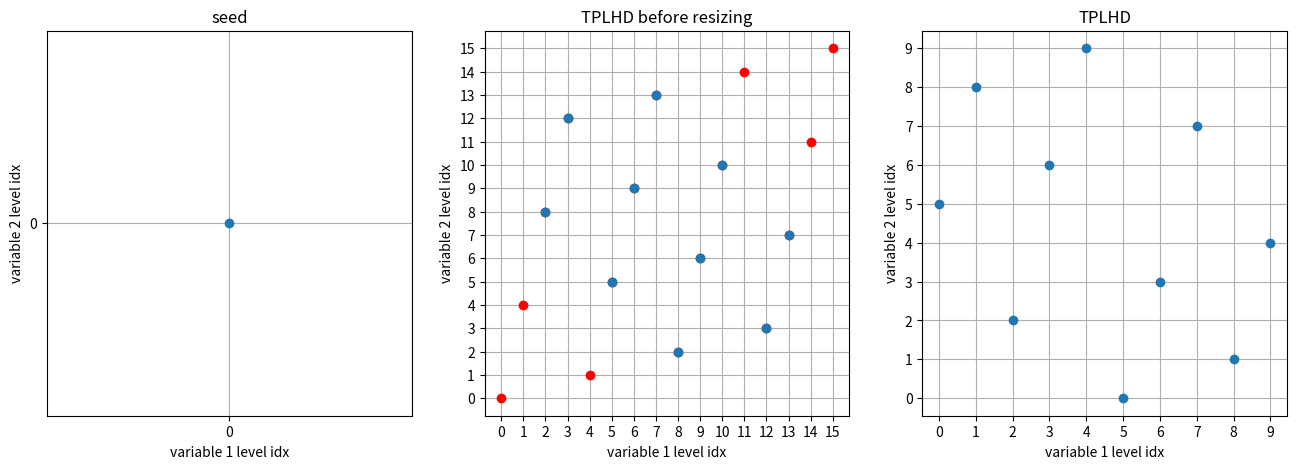

This figure's Python source: (Note: this script raises an exception after producing the figure.)
# This cell recreates the setup from the full-factorial-and-lhs-design notebook.

import numpy as np
import matplotlib.pyplot as plt

np.random.seed(0)


def plot_design_matrix(design_matrix, fig, ax, title='', c=None):
    ax.scatter(design_matrix[:, 0], design_matrix[:, 1], zorder=10, c=c)
    ax.set_xlabel('variable 1 level idx')
    ax.set_ylabel('variable 2 level idx')
    ax.set_xticks(np.unique(design_matrix[:, 0]))
    ax.set_yticks(np.unique(design_matrix[:, 1]))
    ax.set_title(title)
    ax.grid(True)


def is_latin_hypercube(design_matrix):
    for col in range(design_matrix.shape[1]):
        if len(np.unique(design_matrix[:, col])) != design_matrix.shape[0]:
            print("Nope. This is not a latin hypercube.")
            return
            
    print("Yes. This is a latin hypercube.")


num_levels_per_var = 10
num_vars = 2


def naive_lhs(num_levels_per_var, num_vars):
    level_idx = np.array([list(range(num_levels)) for num_levels in [num_levels_per_var]*num_vars])
    lh = []
    
    for level_i in range(level_idx.shape[1]):
        lh.append([level_idx[var_i, level_i] for var_i in range(level_idx.shape[0])])

    return np.array(lh)


naive_lh = naive_lhs(num_levels_per_var, num_vars)


def random_lhs(num_levels_per_var, num_vars):
    level_idx = np.array([list(range(num_levels)) for num_levels in [num_levels_per_var]*num_vars])
    lh = []
    
    for var_i in range(level_idx.shape[0]):
        lh.append(np.random.permutation(level_idx[var_i]))

    return np.array(lh).T


random_lh = random_lhs(num_levels_per_var, num_vars)


######################
### TPLHD SAMPLING ###
######################


def reshapeSeed(s, n_s, n_p_star, n_d_star, n_v):
    return s * n_d_star


def createTPLHD(s, n_s, n_p_star, n_d_star, n_v):
    translate = len(s) * n_d_star
    X = s
    
    for var_i in range(n_v):
        intermediate_seed = X.copy()
        X = [X]
        
        for div_i in range(n_d_star-1):
            intermediate_seed += 1
            intermediate_seed[:, var_i] += translate - 1
            X.append(intermediate_seed.copy())

        X = np.concatenate(X)

    return X


def resizeTPLHD(X, n_d_star, n_p, n_v):
    center = np.sum(X, axis=0) / X.shape[0]
    dists = np.sqrt((np.sum(np.square(X - center), axis=1)))

    dists_sorted_idx = np.argsort(dists)  # increasing order

    X = X.copy()[dists_sorted_idx]
    
    deleted_X = X[n_p:]
    X = X[:n_p]
    X_intermediate = X.copy()

    for var_i in range(n_v):
        deleted_sorted = np.sort(deleted_X[:, var_i])[::-1]  # decreasing order
        
        for deleted_val in deleted_sorted:
            X[X[:, var_i] > deleted_val, var_i] -= 1
    
    return X_intermediate, X


def TPLHD(n_p, n_v, s, n_s):
    """
    Implementation of https://doi.org/10.1002/nme.2750.
    
    :param n_p: Number of points to create
    :param n_v: Number of variables to create
    :param s: Seed definition array in shape (points, variables)
    :param n_s: Number of points in the seed
    :returns: Optimized latin hypercube design
    """
    n_d = (n_p/n_s)**(1/n_v)  # number divisions per variable (each division is one seed)
    n_d_star = int(np.ceil(n_d))  # number of integer divisions per variable to at least fill the levels

    n_b = None  # number of blocks
    if n_d_star > n_d:
        n_b = n_d_star**n_v  # each seed is a little more than one block (need to resize later)
    else:
        n_b = n_p / n_s  # each seed is one block (perfect fit)

    n_p_star = n_b * n_s  # number of points after seed-based construction and before resizing

    s = reshapeSeed(s, n_s, n_p_star, n_d_star, n_v)

    X = createTPLHD(s, n_s, n_p_star, n_d_star, n_v)

    X_intermediate = X
    X_resize = X
    if n_p_star > n_p:
        X_intermediate, X_resize = resizeTPLHD(X, n_d_star, n_p, n_v)

    return X, X_intermediate, X_resize

tplhd_seed_0 = np.array([[0, 0]])
tplhd_seed_1 = np.array([[1, 1], [0, 0]])
tplhd_seed_2 = np.array([[0, 0], [1, 2], [2, 1]])
tplhd_seed_3 = np.array([[0, 0], [1, 2], [2, 1], [3, 3]])

tplhd_seed = tplhd_seed_0
pre_resize_lh, intermediate_lh, optimized_lh = TPLHD(num_levels_per_var, num_vars, tplhd_seed, tplhd_seed.shape[0])


is_latin_hypercube(optimized_lh)


# plot
fig = plt.figure(figsize=(16, 5))

ax1 = fig.add_subplot(131)
plot_design_matrix(tplhd_seed, fig, ax1, title='seed')

ax2 = fig.add_subplot(132)
plot_design_matrix(pre_resize_lh, fig, ax2, title='TPLHD before resizing', c='red')
ax2.scatter(intermediate_lh[:, 0], intermediate_lh[:, 1], zorder=20)

ax2 = fig.add_subplot(133)
plot_design_matrix(optimized_lh, fig, ax2, title='TPLHD')

plt.show()

import pyLHD

print(f'Naive:          {pyLHD.phi_p(naive_lh, p=15, q=2):.3f}')
print(f'Random:         {pyLHD.phi_p(random_lh, p=15, q=2):.3f}')
print(f'TPLHD:          {pyLHD.phi_p(optimized_lh, p=15, q=2):.3f}')
